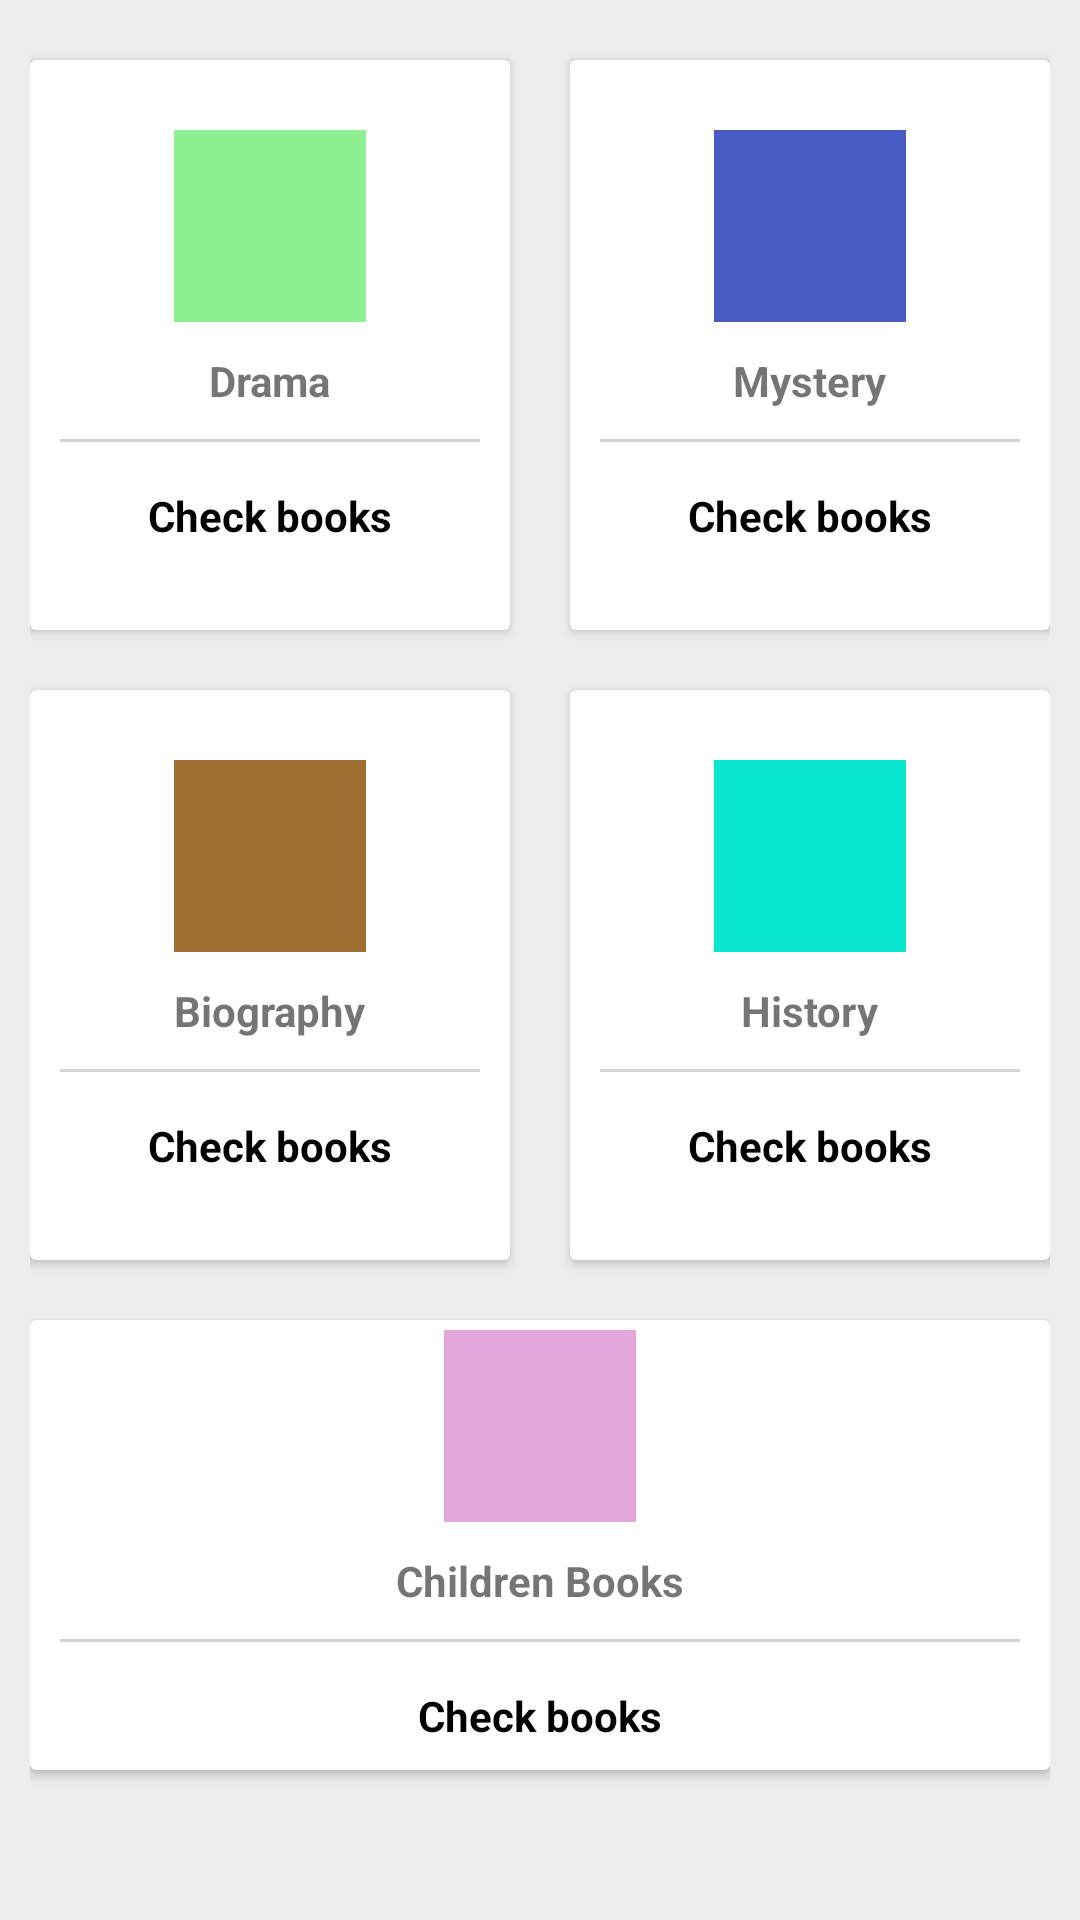

Layout XML and referenced resources for this Android screen:
<!-- AndroidManifest.xml: application theme Theme.MaterialComponents.Light.NoActionBar -->
<!-- res/layout/activity_homecategories.xml -->
<?xml version="1.0" encoding="utf-8" ?>
<LinearLayout xmlns:android="http://schemas.android.com/apk/res/android"
xmlns:app="http://schemas.android.com/apk/res-auto"
    xmlns:tools="http://schemas.android.com/tools"
    android:layout_width="match_parent"
    android:layout_height="match_parent"
    android:orientation="vertical"
    android:padding="10dp"
    android:background="@color/gray83">

    <LinearLayout
        android:gravity="center"
        android:orientation="horizontal"
        android:layout_width="match_parent"
        android:layout_height="wrap_content">
        <android.support.v7.widget.CardView
            android:foreground="?android:attr/selectableItemBackground"
            android:clickable="true"
            android:id="@+id/bankcardId"
            android:layout_width="160dp"
            android:layout_height="190dp"
            android:layout_margin="10dp">
            <LinearLayout
                android:layout_width="match_parent"
                android:layout_height="match_parent"
                android:orientation="vertical"
                android:gravity="center">
                <ImageView
                    android:layout_width="64dp"
                    android:layout_height="64dp"
                    android:background="@color/lightgreen"
                    android:src="@drawable/bookvector"
                    android:padding="10dp"/>
                <TextView
                    android:layout_width="wrap_content"
                    android:layout_height="wrap_content"
                    android:textStyle="bold"
                    android:layout_marginTop="10dp"
                    android:text="Drama" />
                <View
                    android:layout_width="match_parent"
                    android:layout_height="1dp"
                    android:background="@color/lightgray"
                    android:layout_margin="10dp"/>
                <TextView
                    android:layout_width="wrap_content"
                    android:layout_height="wrap_content"
                    android:gravity="center"
                    android:text="Check books"
                    android:padding="5dp"
                    android:textColor="@android:color/black"
                    android:textStyle="bold"/>

            </LinearLayout>
        </android.support.v7.widget.CardView>
        <android.support.v7.widget.CardView
            android:foreground="?android:attr/selectableItemBackground"
            android:clickable="true"
            android:layout_width="160dp"
            android:layout_height="190dp"
            android:layout_margin="10dp">
            <LinearLayout
                android:layout_width="match_parent"
                android:layout_height="match_parent"
                android:orientation="vertical"
                android:gravity="center">
                <ImageView
                    android:layout_width="64dp"
                    android:layout_height="64dp"
                    android:background="@color/blue"
                    android:src="@drawable/bookvector"
                    android:padding="10dp"/>
                <TextView
                    android:layout_width="wrap_content"
                    android:layout_height="wrap_content"
                    android:textStyle="bold"
                    android:layout_marginTop="10dp"
                    android:text="Mystery"/>
                <View
                    android:layout_width="match_parent"
                    android:layout_height="1dp"
                    android:background="@color/lightgray"
                    android:layout_margin="10dp"/>
                <TextView
                    android:layout_width="wrap_content"
                    android:layout_height="wrap_content"
                    android:gravity="center"
                    android:text="Check books"
                    android:padding="5dp"
                    android:textColor="@android:color/black"
                    android:textStyle="bold"/>

            </LinearLayout>
        </android.support.v7.widget.CardView>

    </LinearLayout>
    <LinearLayout
        android:clipToPadding="false"
        android:gravity="center"
        android:orientation="horizontal"
        android:layout_width="match_parent"
        android:layout_height="wrap_content">
        <android.support.v7.widget.CardView
            android:foreground="?android:attr/selectableItemBackground"
            android:clickable="true"
            android:layout_width="160dp"
            android:layout_height="190dp"
            android:layout_margin="10dp">
            <LinearLayout
                android:layout_width="match_parent"
                android:layout_height="match_parent"
                android:orientation="vertical"
                android:gravity="center">
                <ImageView
                    android:layout_width="64dp"
                    android:layout_height="64dp"
                    android:background="@color/brown"
                    android:src="@drawable/bookvector"
                    android:padding="10dp"/>
                <TextView
                    android:layout_width="wrap_content"
                    android:layout_height="wrap_content"
                    android:textStyle="bold"
                    android:layout_marginTop="10dp"
                    android:text="Biography"/>
                <View
                    android:layout_width="match_parent"
                    android:layout_height="1dp"
                    android:background="@color/lightgray"
                    android:layout_margin="10dp"/>
                <TextView
                    android:layout_width="wrap_content"
                    android:layout_height="wrap_content"
                    android:gravity="center"
                    android:text="Check books"
                    android:padding="5dp"
                    android:textColor="@android:color/black"
                    android:textStyle="bold"/>

            </LinearLayout>
        </android.support.v7.widget.CardView>
        <android.support.v7.widget.CardView
            android:foreground="?android:attr/selectableItemBackground"
            android:clickable="true"
            android:layout_width="160dp"
            android:layout_height="190dp"
            android:layout_margin="10dp">

            <LinearLayout
                android:layout_width="match_parent"
                android:layout_height="match_parent"
                android:gravity="center"
                android:orientation="vertical">

                <ImageView
                    android:layout_width="64dp"
                    android:layout_height="64dp"
                    android:background="@color/lightblue"
                    android:src="@drawable/bookvector"
                    android:padding="10dp"/>

                <TextView
                    android:layout_width="wrap_content"
                    android:layout_height="wrap_content"
                    android:layout_marginTop="10dp"
                    android:text="History"
                    android:textStyle="bold" />

                <View
                    android:layout_width="match_parent"
                    android:layout_height="1dp"
                    android:layout_margin="10dp"
                    android:background="@color/lightgray" />

                <TextView
                    android:layout_width="wrap_content"
                    android:layout_height="wrap_content"
                    android:gravity="center"
                    android:padding="5dp"
                    android:text="Check books"
                    android:textColor="@android:color/black"
                    android:textStyle="bold"/>

            </LinearLayout>
        </android.support.v7.widget.CardView>

    </LinearLayout>
    <LinearLayout
        android:clipToPadding="false"
        android:gravity="center"
        android:orientation="horizontal"
        android:layout_width="match_parent"
        android:layout_height="wrap_content">
        <android.support.v7.widget.CardView
            android:foreground="?android:attr/selectableItemBackground"
            android:clickable="true"
            android:layout_width="340dp"
            android:layout_height="150dp"
            android:layout_margin="10dp">
        <LinearLayout

            android:layout_width="match_parent"
            android:layout_height="match_parent"
            android:orientation="vertical"
            android:gravity="center">
            <ImageView
                android:layout_width="64dp"
                android:layout_height="64dp"
                android:background="@color/lightpink"
                android:src="@drawable/bookvector"
                android:padding="10dp"/>
            <TextView
                android:layout_width="wrap_content"
                android:layout_height="wrap_content"
                android:textStyle="bold"
                android:layout_marginTop="10dp"
                android:text="Children Books"/>
            <View
                android:layout_width="match_parent"
                android:layout_height="1dp"
                android:background="@color/lightgray"
                android:layout_margin="10dp"/>
            <TextView
                android:layout_width="wrap_content"
                android:layout_height="wrap_content"
                android:gravity="center"
                android:text="Check books"
                android:padding="5dp"
                android:textColor="@android:color/black"
                android:textStyle="bold"/>
        </LinearLayout>
        </android.support.v7.widget.CardView>
        </LinearLayout>
</LinearLayout>
<!-- resources referenced by this layout -->
<resources>
  <color name="blue">#485AC3</color>
  <color name="brown">#A07032</color>
  <color name="gray83">#EDEDED</color>
  <color name="lightblue">#07E6CE</color>
  <color name="lightgray">#D3D3D3</color>
  <color name="lightgreen">#8CEF90</color>
  <color name="lightpink">#E3A7DB</color>
</resources>
